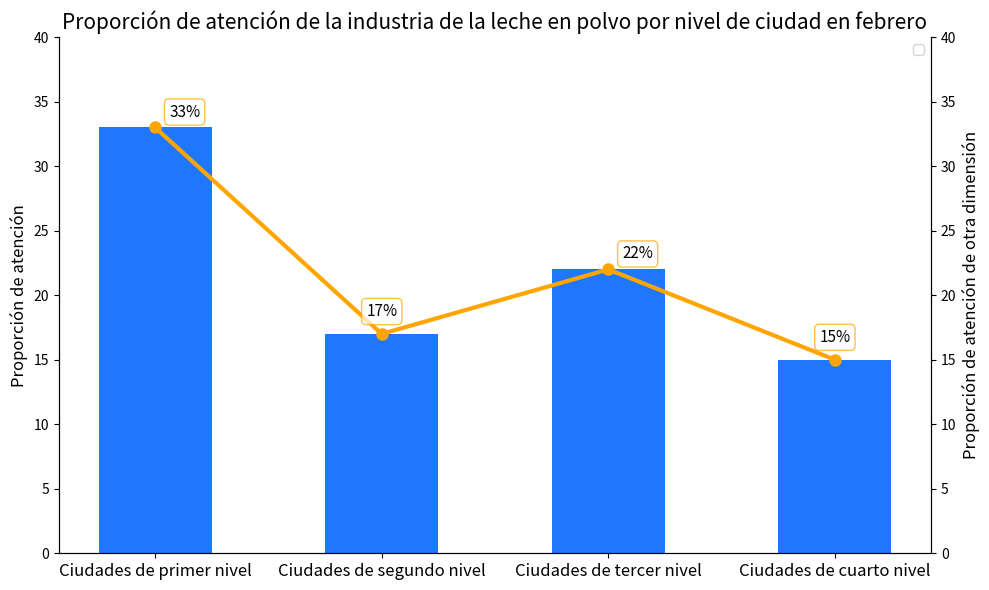

Reproduce this figure in Python.
import matplotlib.pyplot as plt
import numpy as np

# Niveles de ciudades
ciudades = ['Ciudades de primer nivel', 'Ciudades de segundo nivel', 'Ciudades de tercer nivel', 'Ciudades de cuarto nivel']
x = np.arange(len(ciudades))

# Eje Y izquierdo: Datos del gráfico de barras (Proporción de atención)
valores_barras = [33, 17, 22, 15]  # Corresponde al eje izquierdo (0% - 40%)

# Eje Y derecho: Datos del gráfico de línea (Proporción de atención de otra dimensión)
valores_linea = [33, 17, 22, 15]  # Corresponde al eje derecho (0% - 40%)

fig, ax1 = plt.subplots(figsize=(10, 6))

# Dibujar el gráfico de barras, eje izquierdo
barras = ax1.bar(x, valores_barras, color='#1f77ff', width=0.5)
ax1.set_ylabel('Proporción de atención', fontsize=12)
ax1.set_ylim(0, 40)
ax1.set_yticks(np.arange(0, 41, 5))
ax1.set_xticks(x)
ax1.set_xticklabels(ciudades, fontsize=12)
ax1.set_title('Proporción de atención de la industria de la leche en polvo por nivel de ciudad en febrero', fontsize=15)

# Crear el eje derecho para dibujar el gráfico de línea
ax2 = ax1.twinx()
linea, = ax2.plot(x, valores_linea, color='orange', linewidth=3, marker='o', markersize=8)
ax2.set_ylabel('Proporción de atención de otra dimensión', fontsize=12)
ax2.set_ylim(0, 40)
ax2.set_yticks(np.arange(0, 41, 5))

# Añadir etiquetas de datos al gráfico de línea
for i, (x_val, y_val) in enumerate(zip(x, valores_linea)):
    # Ajustar la posición de la etiqueta según el tamaño del valor para evitar superposiciones
    if i in [0, 2]:  # Para evitar superposiciones con el gráfico de barras, ajustar la posición de algunas etiquetas
        ax2.annotate(f'{y_val}%',
                    xy=(x_val, y_val),
                    xytext=(10, 5),  # Desplazamiento hacia la parte superior derecha
                    textcoords="offset points",
                    ha='left', va='bottom',
                    fontsize=11,
                    bbox=dict(boxstyle="round,pad=0.3", fc="white", ec="orange", alpha=0.7))
    else:
        ax2.annotate(f'{y_val}%',
                    xy=(x_val, y_val),
                    xytext=(0, 10),  # Desplazamiento hacia arriba
                    textcoords="offset points",
                    ha='center', va='bottom',
                    fontsize=11,
                    bbox=dict(boxstyle="round,pad=0.3", fc="white", ec="orange", alpha=0.7))

# Embelezar el borde del gráfico
ax1.spines['top'].set_visible(False)
ax2.spines['top'].set_visible(False)

# Añadir una leyenda
lineas, etiquetas = ax1.get_legend_handles_labels()
lineas2, etiquetas2 = ax2.get_legend_handles_labels()
ax2.legend(lineas + lineas2, ['Proporción de atención', 'Proporción de atención de otra dimensión'], loc='upper right')

plt.tight_layout()
plt.show()
